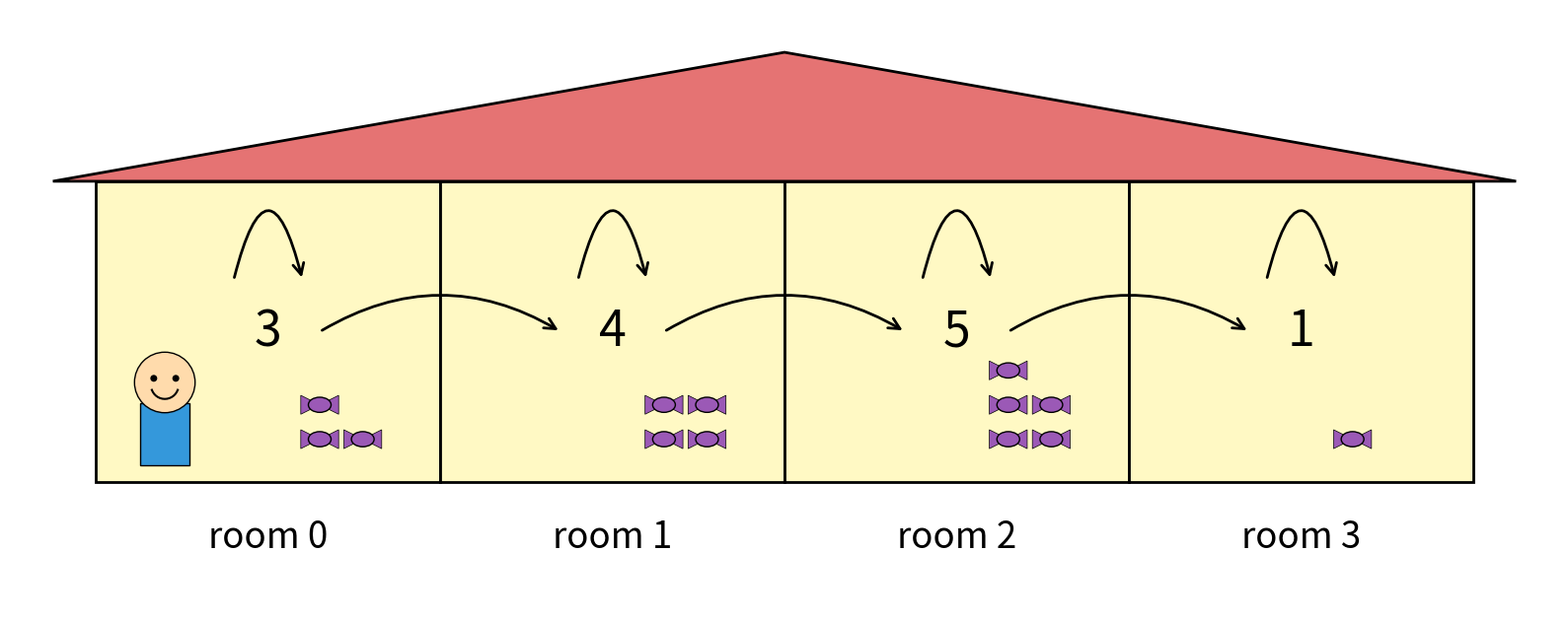

The script that saved this image:
import numpy as np
import matplotlib.pyplot as plt
from matplotlib.patches import Rectangle, Polygon, Circle, FancyArrowPatch, Ellipse

def draw_kid(ax, x, y, s=0.4):
    """Draws a kid character inside a room."""
    # Head
    ax.add_patch(Circle((x, y + 0.35*s), 0.22*s, facecolor="#FFDBAC", edgecolor="black", lw=1, zorder=10))
    # Body (Shirt)
    ax.add_patch(Rectangle((x - 0.18*s, y - 0.25*s), 0.36*s, 0.45*s, facecolor="#3498db", edgecolor="black", lw=1, zorder=9))
    # Eyes
    ax.add_patch(Circle((x - 0.08*s, y + 0.38*s), 0.025*s, facecolor="black", zorder=11))
    ax.add_patch(Circle((x + 0.08*s, y + 0.38*s), 0.025*s, facecolor="black", zorder=11))
    # Smile
    theta = np.linspace(200, 340, 15)
    ax.plot(x + 0.1*s*np.cos(np.radians(theta)), y + 0.33*s + 0.1*s*np.sin(np.radians(theta)), color="black", lw=1.5, zorder=11)

def draw_candy(ax, x, y, s=0.2, bitter=False):
    """Draws a sweet candy or a horrible-tasting one."""
    color = "#9b59b6" if not bitter else "#3e2723" 
    tri_l = Polygon([[x-s, y+s/2], [x-s, y-s/2], [x, y]], facecolor=color, edgecolor="black", lw=0.5, zorder=7)
    tri_r = Polygon([[x+s, y+s/2], [x+s, y-s/2], [x, y]], facecolor=color, edgecolor="black", lw=0.5, zorder=7)
    center = Ellipse((x, y), width=s*1.2, height=s*0.8, facecolor=color, edgecolor="black", lw=1, zorder=8)
    ax.add_patch(tri_l)
    ax.add_patch(tri_r)
    ax.add_patch(center)
    
    if bitter:
        ax.plot([x-s/2.5, x+s/2.5], [y-s/2.5, y+s/2.5], color="black", lw=1.5, zorder=9)
        ax.plot([x-s/2.5, x+s/2.5], [y+s/2.5, y-s/2.5], color="black", lw=1.5, zorder=9)
        ax.plot([x-0.1, x-0.15], [y+0.2, y+0.35], color="black", lw=0.5, zorder=9)
        ax.plot([x+0.1, x+0.15], [y+0.2, y+0.35], color="black", lw=0.5, zorder=9)

def make_house_new_values(save_path="candy_collection_2.pdf", show=True):
    # Updated rewards as requested: 3, 4, 5, 1
    rewards = [3, 4, 5, 1]
    candy_counts = [3, 4, 5, 1] 
    
    num_rooms = len(rewards)
    room_w, room_h = 4.0, 3.5
    
    fig, ax = plt.subplots(figsize=(16, 8))
    
    for i in range(num_rooms):
        x_start = i * room_w
        
        # 1. Draw Room
        rect = Rectangle((x_start, 0), room_w, room_h, facecolor="#FFF9C4", edgecolor="black", lw=2, zorder=2)
        ax.add_patch(rect)
        
        # 2. Reward Text (Centered)
        reward_y = room_h / 2
        ax.text(x_start + room_w/2, reward_y, str(rewards[i]), ha="center", va="center", 
                fontsize=36, fontweight="normal", zorder=5)
        
        # 3. Room Labels
        ax.text(x_start + room_w/2, -0.42, f"room {i}", ha="center", va="top", fontsize=26.4)

        # 4. Draw Candies (Shifted right to avoid overlap)
        count = candy_counts[i]
        # None of the new rewards are negative, so bitter is False for all
        spacing_x, spacing_y = 0.5, 0.4
        start_x = x_start + room_w * 0.65
        
        for c in range(count):
            cx = start_x + (c % 2) * spacing_x
            cy = 0.5 + (c // 2) * spacing_y
            draw_candy(ax, cx, cy, s=0.22, bitter=False)

    # 5. Common Roof
    roof_h = 1.5
    roof = Polygon([[-0.5, room_h], [num_rooms*room_w + 0.5, room_h], 
                    [(num_rooms*room_w)/2, room_h + roof_h]], 
                   facecolor="#E57373", edgecolor="black", lw=2, zorder=3)
    ax.add_patch(roof)

    # 6. Kid in Room 0
    draw_kid(ax, 0.8, 0.6, s=1.6)

    # 7. Arrows (Polished spacing)
    for i in range(num_rooms):
        x_c = i * room_w + room_w/2
        
        # Self-loop (Stay)
        loop_y = reward_y + 0.6 
        ax.add_patch(FancyArrowPatch((x_c - 0.4, loop_y), (x_c + 0.4, loop_y),
                                     connectionstyle="arc3,rad=-2.0", arrowstyle='->,head_width=4,head_length=8',
                                     lw=2, color="black", zorder=6))
        
        # Move Arrow
        if i < num_rooms - 1:
            ax.add_patch(FancyArrowPatch((x_c + 0.6, reward_y), (x_c + room_w - 0.6, reward_y),
                                         connectionstyle="arc3,rad=-0.3", arrowstyle='->,head_width=4,head_length=8',
                                         lw=2, color="black", zorder=6))

    ax.set_aspect("equal")
    ax.axis("off")
    ax.set_xlim(-1, num_rooms * room_w + 1)
    ax.set_ylim(-1.5, room_h + roof_h + 0.5)

    plt.tight_layout()
    plt.savefig(save_path, bbox_inches="tight")
    if show:
        plt.show()
    plt.close(fig)

if __name__ == "__main__":
    make_house_new_values()
